Image classification data set "processed" (gavish0007/BirdSense on GitHub). Class labels (8): common koel, common myna, common tailorbird, greater coucal, house sparrow, indian robin, red vented bulbul, rose ringed parakeet.

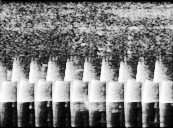
Label: common tailorbird

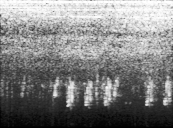
Label: house sparrow

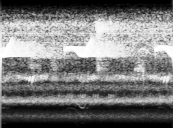
Label: common koel

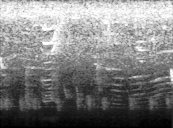
Label: red vented bulbul

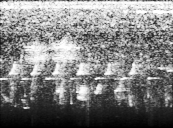
Label: greater coucal

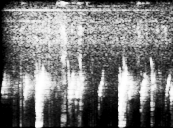
Label: house sparrow
